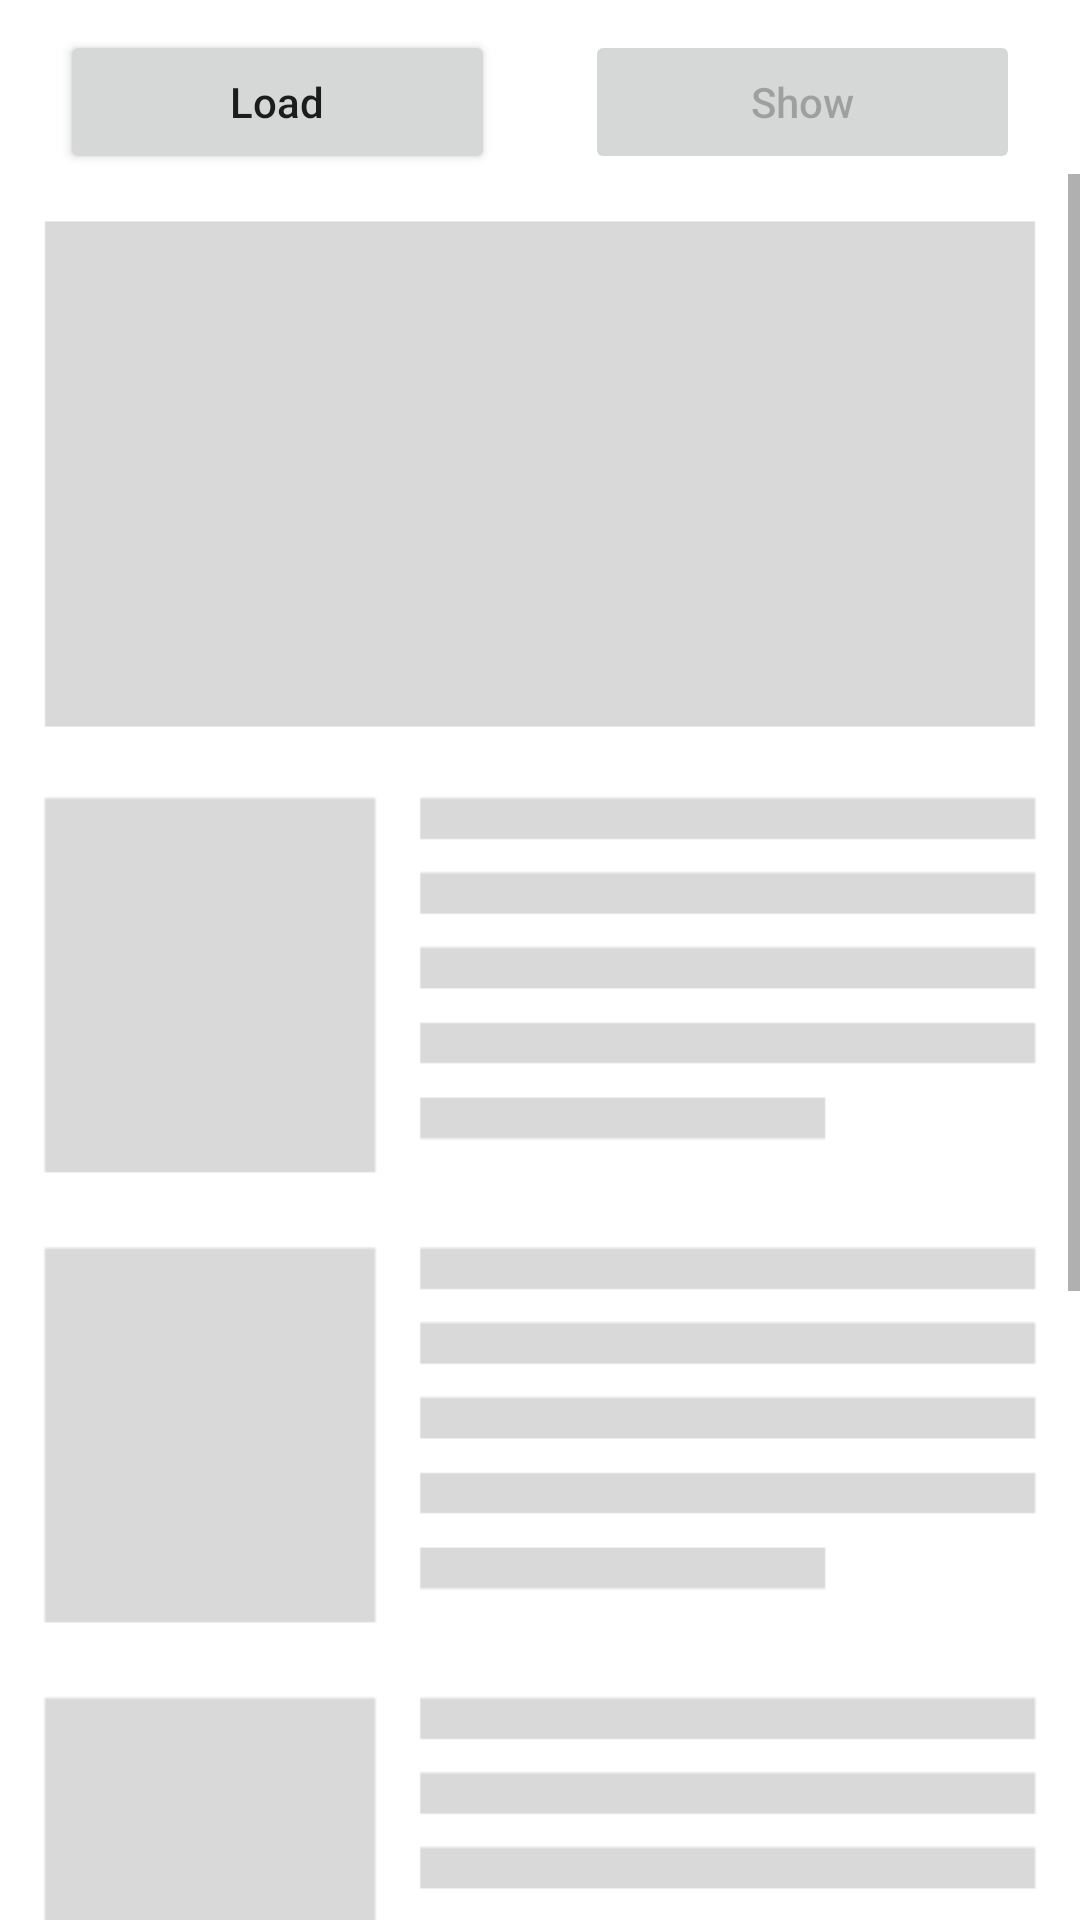

Here is an Android app screen rendered from its layout file. Give the layout XML and the strings, colors and styles it references.
<!-- AndroidManifest.xml: application theme Theme.BlueStackDemo -->
<!-- res/layout/fragment_interstitial.xml -->
<?xml version="1.0" encoding="utf-8"?>
<androidx.constraintlayout.widget.ConstraintLayout xmlns:android="http://schemas.android.com/apk/res/android"
    xmlns:app="http://schemas.android.com/apk/res-auto"
    xmlns:tools="http://schemas.android.com/tools"
    android:layout_width="match_parent"
    android:layout_height="match_parent"
    tools:context=".InterstitialFragment"
    tools:ignore="ContentDescription, ButtonStyle">

    <include
        android:id="@+id/ll_actions"
        layout="@layout/action_buttons"
        android:layout_width="match_parent"
        android:layout_height="wrap_content"
        app:layout_constraintEnd_toEndOf="parent"
        app:layout_constraintStart_toStartOf="parent"
        app:layout_constraintTop_toTopOf="parent" />

    <include
        layout="@layout/scrollable_placeholder"
        android:layout_width="match_parent"
        android:layout_height="wrap_content"
        app:layout_constraintTop_toBottomOf="@+id/ll_actions" />

</androidx.constraintlayout.widget.ConstraintLayout>
<!-- res/layout/action_buttons.xml (included above) -->
<?xml version="1.0" encoding="utf-8"?>
<LinearLayout xmlns:android="http://schemas.android.com/apk/res/android"
    xmlns:app="http://schemas.android.com/apk/res-auto"
    style="?android:attr/buttonBarStyle"
    android:layout_width="match_parent"
    android:layout_height="wrap_content"
    android:orientation="horizontal"
    android:paddingHorizontal="20dp"
    android:paddingTop="10dp"
    app:layout_constraintEnd_toEndOf="parent"
    app:layout_constraintStart_toStartOf="parent"
    app:layout_constraintTop_toTopOf="parent">

    <Button
        android:id="@+id/btn_load"
        android:layout_width="wrap_content"
        android:layout_height="wrap_content"
        android:layout_weight="1"
        android:padding="12dp"
        android:text="@string/load"
        android:textAllCaps="false" />

    <Button
        android:id="@+id/btn_show"
        android:layout_width="wrap_content"
        android:layout_height="wrap_content"
        android:layout_marginStart="30dp"
        android:layout_weight="1"
        android:enabled="false"
        android:padding="12dp"
        android:text="@string/show"
        android:textAllCaps="false" />
</LinearLayout>
<!-- res/layout/scrollable_placeholder.xml (included above) -->
<?xml version="1.0" encoding="utf-8"?>
<androidx.constraintlayout.widget.ConstraintLayout xmlns:android="http://schemas.android.com/apk/res/android"
    xmlns:app="http://schemas.android.com/apk/res-auto"
    xmlns:tools="http://schemas.android.com/tools"
    android:layout_width="match_parent"
    android:layout_height="match_parent"
    tools:ignore="ContentDescription">

    <ScrollView
        android:layout_width="match_parent"
        android:layout_height="wrap_content"
        android:scrollbars="vertical"
        app:layout_constraintTop_toTopOf="parent">

        <LinearLayout
            android:layout_width="match_parent"
            android:layout_height="wrap_content"
            android:orientation="vertical">

            <ImageView
                android:layout_width="match_parent"
                android:layout_height="wrap_content"
                android:minHeight="200dp"
                android:scaleType="fitXY"
                android:src="@drawable/content_hero" />

            <ImageView
                android:layout_width="match_parent"
                android:layout_height="wrap_content"
                android:minHeight="150dp"
                android:scaleType="fitXY"
                android:src="@drawable/content_left" />

            <ImageView
                android:layout_width="match_parent"
                android:layout_height="wrap_content"
                android:minHeight="150dp"
                android:scaleType="fitXY"
                android:src="@drawable/content_left" />

            <ImageView
                android:layout_width="match_parent"
                android:layout_height="wrap_content"
                android:minHeight="150dp"
                android:scaleType="fitXY"
                android:src="@drawable/content_left" />

            <ImageView
                android:layout_width="match_parent"
                android:layout_height="wrap_content"
                android:minHeight="150dp"
                android:scaleType="fitXY"
                android:src="@drawable/content_left" />

            <ImageView
                android:layout_width="match_parent"
                android:layout_height="wrap_content"
                android:minHeight="150dp"
                android:scaleType="fitXY"
                android:src="@drawable/content_left" />

            <ImageView
                android:layout_width="match_parent"
                android:layout_height="wrap_content"
                android:minHeight="150dp"
                android:scaleType="fitXY"
                android:src="@drawable/content_left" />
        </LinearLayout>
    </ScrollView>

</androidx.constraintlayout.widget.ConstraintLayout>
<!-- resources referenced by this layout -->
<resources>
  <!-- drawable content_hero: png bitmap (drawable-xxxhdpi, 2004 bytes) -->
  <!-- drawable content_left: png bitmap (drawable-xxxhdpi, 5288 bytes) -->
  <string name="load">Load</string>
  <string name="show">Show</string>
  <style name="Theme.BlueStackDemo" parent="Theme.MaterialComponents.Light.DarkActionBar">
          
          <item name="colorPrimary">@color/purple_500</item>
          <item name="colorPrimaryVariant">@color/purple_700</item>
          <item name="colorOnPrimary">@color/white</item>
          
          <item name="colorSecondary">@color/teal_200</item>
          <item name="colorSecondaryVariant">@color/teal_700</item>
          <item name="colorOnSecondary">@color/black</item>
          
          <item name="android:windowDrawsSystemBarBackgrounds">true</item>
          <item name="android:statusBarColor">@color/status_bar_color</item>
          
      </style>
  <color name="purple_500">#FF6200EE</color>
  <color name="purple_700">#FF3700B3</color>
  <color name="white">#FFFFFFFF</color>
  <color name="teal_200">#FF03DAC5</color>
  <color name="teal_700">#FF018786</color>
  <color name="black">#FF000000</color>
  <color name="status_bar_color">@color/purple_500</color>
</resources>
